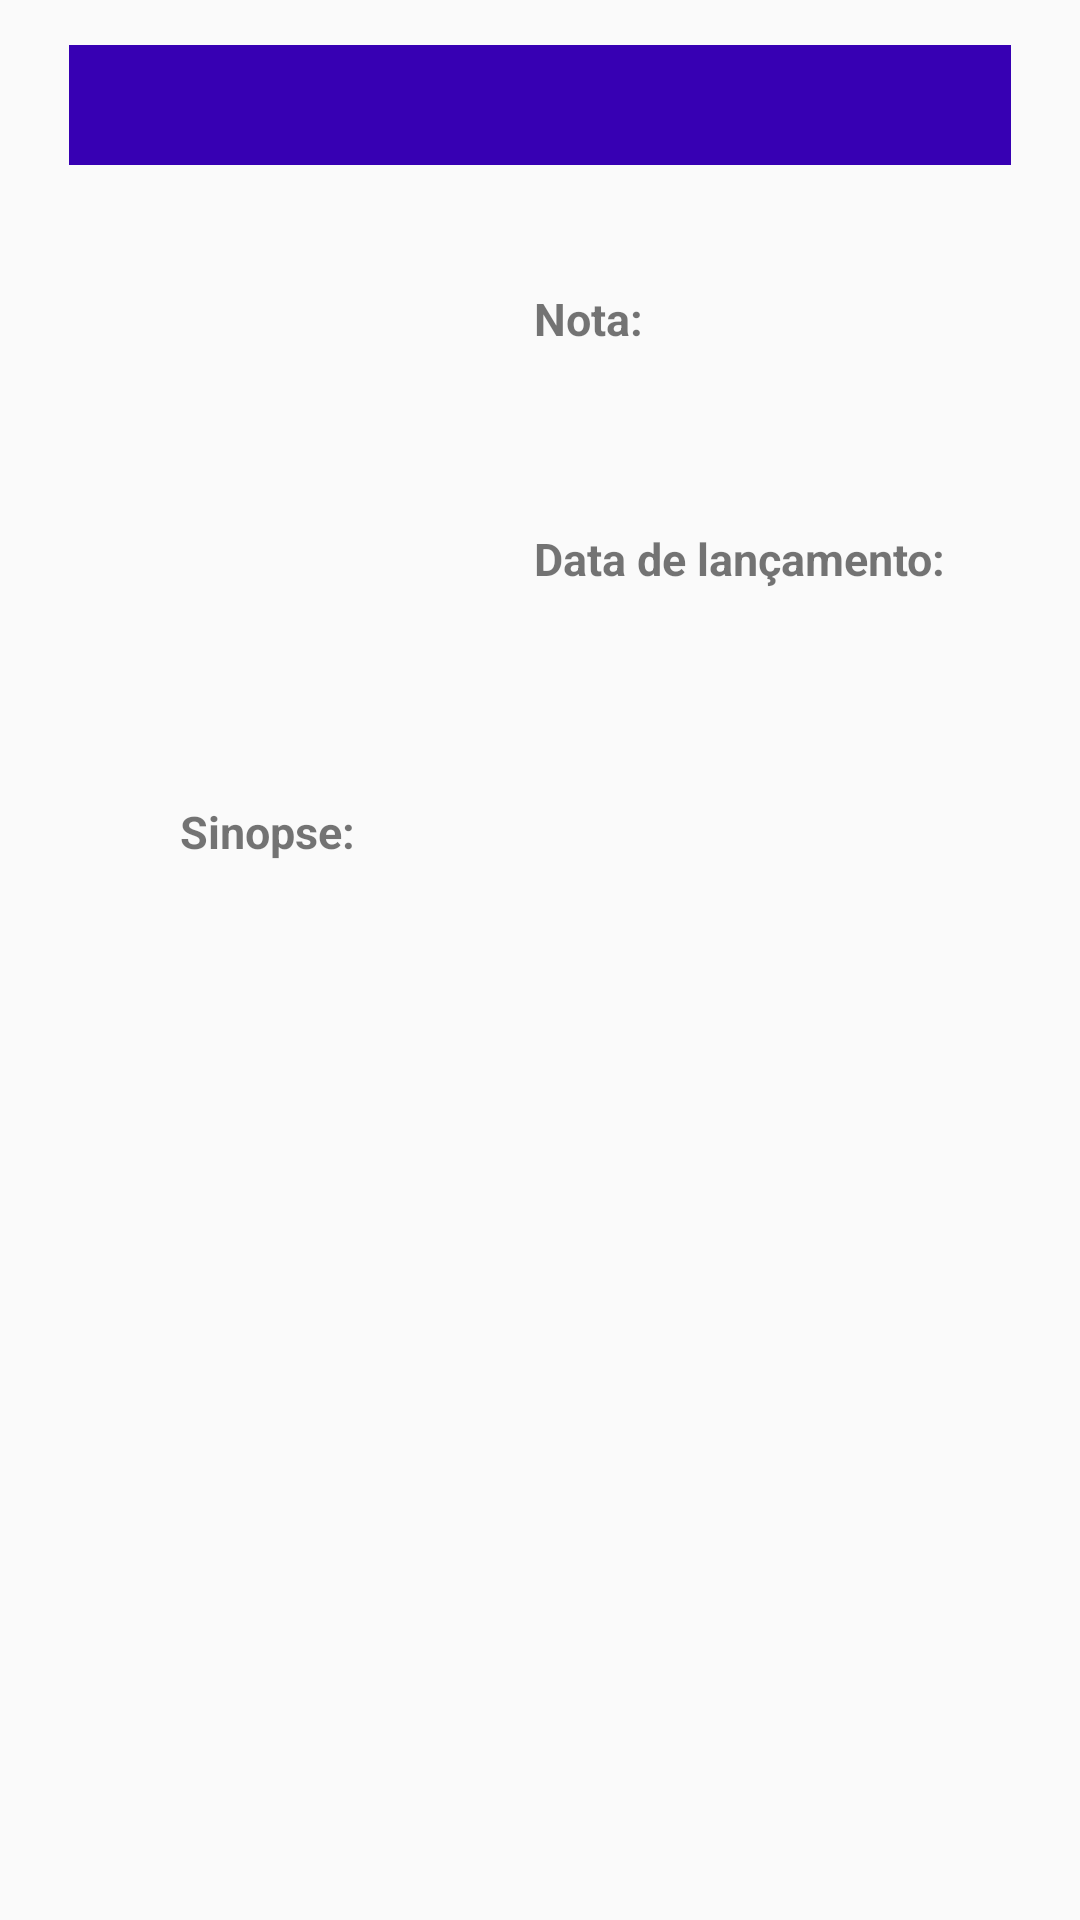

This screen was rendered from an Android layout file. Write that file and the resources it references.
<!-- AndroidManifest.xml: application theme AppTheme -->
<!-- res/layout/activity_movie_detail.xml -->
<?xml version="1.0" encoding="utf-8"?>
<android.support.constraint.ConstraintLayout
    xmlns:android="http://schemas.android.com/apk/res/android"
    xmlns:app="http://schemas.android.com/apk/res-auto"
    xmlns:tools="http://schemas.android.com/tools"
    android:layout_width="match_parent"
    android:layout_height="wrap_content">

    <ScrollView
        android:layout_width="match_parent"
        android:layout_height="match_parent">

        <android.support.constraint.ConstraintLayout
            xmlns:android="http://schemas.android.com/apk/res/android"
            xmlns:tools="http://schemas.android.com/tools"
            android:layout_width="match_parent"
            android:layout_height="wrap_content">

            <android.support.constraint.ConstraintLayout
                android:layout_width="match_parent"
                android:layout_height="514dp"
                android:padding="15dp">

                <TextView
                    android:id="@+id/tv_title"
                    android:layout_width="match_parent"
                    android:layout_height="40dp"
                    android:layout_alignParentTop="true"
                    android:layout_marginStart="8dp"
                    android:layout_marginEnd="8dp"
                    android:background="@color/colorPrimaryDark"
                    android:textSize="30sp"
                    android:textStyle="bold"
                    tools:text="TITLE" />

                <android.support.constraint.ConstraintLayout
                    android:layout_width="match_parent"
                    android:layout_height="432dp"
                    android:layout_marginStart="8dp"
                    android:layout_marginTop="8dp"
                    android:layout_marginEnd="8dp"
                    android:layout_marginBottom="8dp">

                    <TextView
                        android:id="@+id/tv_release_date"
                        android:layout_width="150dp"
                        android:layout_height="63dp"
                        android:layout_marginStart="20dp"
                        android:layout_marginTop="32dp"
                        android:padding="5sp"
                        android:text="@string/label_release_date"
                        android:textSize="15sp"
                        android:textStyle="bold"
                        app:layout_constraintStart_toEndOf="@+id/iv_poster"
                        app:layout_constraintTop_toBottomOf="@+id/tv_vote_average"
                        tools:text="RELEASE DATE" />

                    <TextView
                        android:id="@+id/tv_vote_average"
                        android:layout_width="wrap_content"
                        android:layout_height="wrap_content"
                        android:layout_marginStart="20dp"
                        android:layout_marginTop="76dp"
                        android:padding="5sp"
                        android:text="@string/label_vote_average"
                        android:textSize="15sp"
                        android:textStyle="bold"
                        app:layout_constraintStart_toEndOf="@+id/iv_poster"
                        app:layout_constraintTop_toTopOf="parent"
                        tools:text="VOTE AVERAGE" />

                    <TextView
                        android:id="@+id/tv_overview"
                        android:layout_width="271dp"
                        android:layout_height="173dp"
                        android:layout_marginStart="32dp"
                        android:layout_marginTop="32dp"
                        android:padding="5sp"
                        android:text="@string/label_overview"
                        android:textSize="15sp"
                        android:textStyle="bold"
                        app:layout_constraintStart_toStartOf="parent"
                        app:layout_constraintTop_toBottomOf="@+id/iv_poster"
                        tools:text="OVERVIEW" />

                    <ImageView
                        android:id="@+id/iv_poster"
                        android:layout_width="98dp"
                        android:layout_height="147dp"
                        android:layout_marginStart="32dp"
                        android:layout_marginTop="68dp"
                        android:contentDescription="@string/poster_do_filme"
                        android:scaleType="centerCrop"
                        app:layout_constraintStart_toStartOf="parent"
                        app:layout_constraintTop_toTopOf="parent" />
                </android.support.constraint.ConstraintLayout>

            </android.support.constraint.ConstraintLayout>
        </android.support.constraint.ConstraintLayout>
    </ScrollView>
</android.support.constraint.ConstraintLayout>
<!-- resources referenced by this layout -->
<resources>
  <string name="label_overview">Sinopse:\n</string>
  <string name="label_release_date">Data de lançamento:\n</string>
  <string name="label_vote_average">Nota:\n</string>
  <string name="poster_do_filme">poster do filme</string>
  <style name="AppTheme" parent="Theme.AppCompat.Light.DarkActionBar">
          
          <item name="colorPrimary">@color/colorPrimary</item>
          <item name="colorPrimaryDark">@color/colorPrimaryDark</item>
          <item name="colorAccent">@color/colorAccent</item>
      </style>
  <!-- not gathered from this repository: default colours our renderer supplied (Android Studio template values) -->
  <color name="colorPrimary">#FF6200EE</color>
  <color name="colorPrimaryDark">#FF3700B3</color>
  <color name="colorAccent">#FF03DAC5</color>
</resources>
